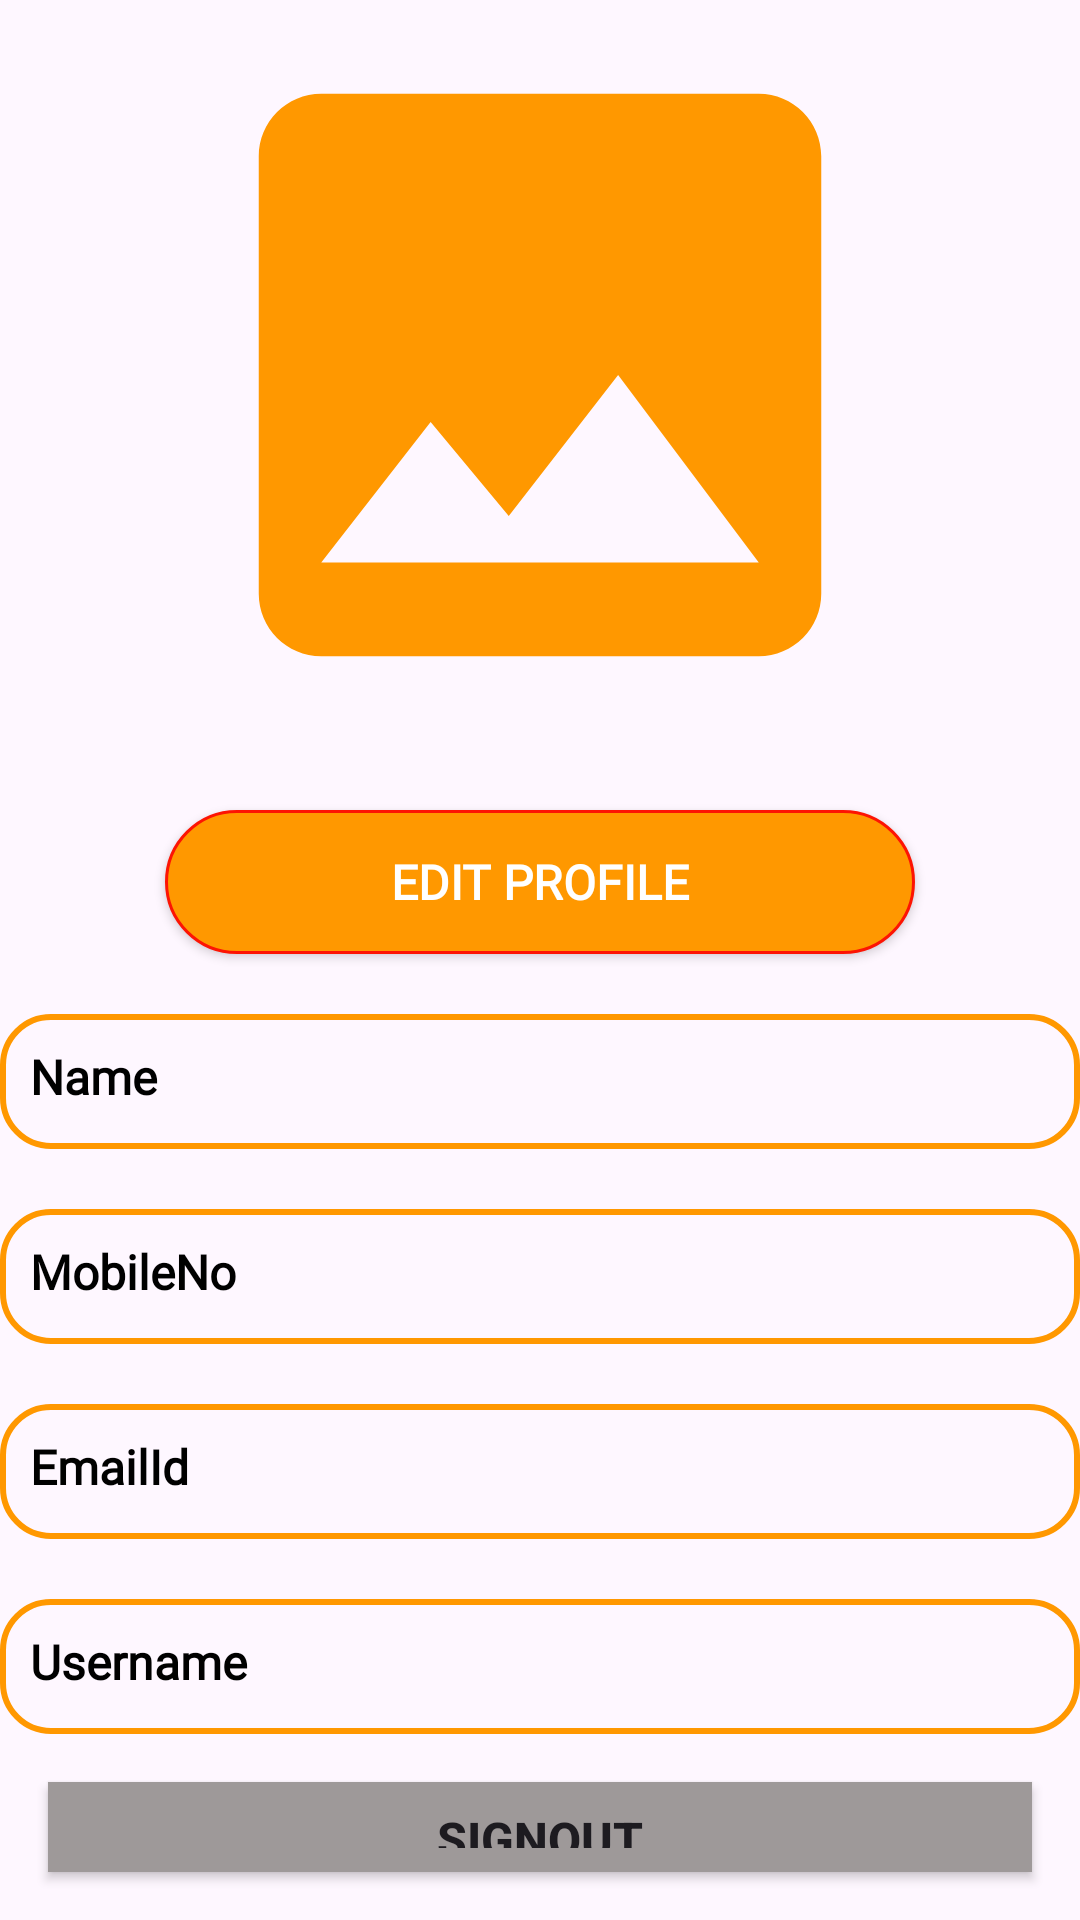

Produce the Android XML layout that renders to this screen, including the resource entries it uses.
<!-- AndroidManifest.xml: application theme Theme.FinalYearProject -->
<!-- res/layout/activity_my_profile.xml -->
<?xml version="1.0" encoding="utf-8"?>
<LinearLayout xmlns:android="http://schemas.android.com/apk/res/android"
    xmlns:app="http://schemas.android.com/apk/res-auto"
    xmlns:tools="http://schemas.android.com/tools"
    android:id="@+id/main"
    android:layout_width="match_parent"
    android:layout_height="match_parent"
    tools:context=".MyProfileActivity"
    android:orientation="vertical"
    android:layout_margin="20dp">

    <ImageView
        android:layout_width="250dp"
        android:layout_height="250dp"
        android:id="@+id/ivMyProfileProfilePhoto"
        android:src="@drawable/icon_profile_photo"
        android:layout_gravity="center_horizontal"/>

    <androidx.appcompat.widget.AppCompatButton
        android:layout_width="250dp"
        android:layout_height="wrap_content"
        android:id="@+id/acbtnMyProfileEditProfile"
        android:background="@drawable/btnshape"
        android:text="Edit Profile"
        android:textColor="@color/white"
        android:textSize="16dp"
        android:textStyle="bold"
        android:fontFamily="@font/abril_fatface"
        android:layout_gravity="center_horizontal"
        android:layout_marginTop="20dp"/>



    <TextView
        android:layout_width="match_parent"
        android:layout_height="45sp"
        android:id="@+id/tvMyProfileName"
        android:text="Name"
        android:textColor="@color/black"
        android:textSize="16sp"
        android:textStyle="bold"
        android:textAlignment="textStart"
        android:layout_marginTop="20dp"
        android:fontFamily="@font/abhaya_libre"
        android:background="@drawable/tv_bg_shape"
        android:padding="10sp"/>

    <TextView
        android:layout_width="match_parent"
        android:layout_height="45sp"
        android:id="@+id/tvMyProfileMobileNo"
        android:text="MobileNo"
        android:textColor="@color/black"
        android:textSize="16sp"
        android:textStyle="bold"
        android:textAlignment="textStart"
        android:layout_marginTop="20dp"
        android:fontFamily="@font/abhaya_libre"
        android:background="@drawable/tv_bg_shape"
        android:padding="10sp"/>

    <TextView
        android:layout_width="match_parent"
        android:layout_height="45sp"
        android:id="@+id/tvMyProfileEmailId"
        android:text="EmailId"
        android:textColor="@color/black"
        android:textSize="16sp"
        android:textStyle="bold"
        android:textAlignment="textStart"
        android:layout_marginTop="20dp"
        android:fontFamily="@font/abhaya_libre"
        android:background="@drawable/tv_bg_shape"
        android:padding="10sp"/>

    <TextView
        android:layout_width="match_parent"
        android:layout_height="45sp"
        android:id="@+id/tvMyProfileUsername"
        android:text="Username"
        android:textColor="@color/black"
        android:textSize="16sp"
        android:textStyle="bold"
        android:textAlignment="textStart"
        android:layout_marginTop="20dp"
        android:fontFamily="@font/abhaya_libre"
        android:background="@drawable/tv_bg_shape"
        android:padding="10sp"/>

    <androidx.appcompat.widget.AppCompatButton
        android:layout_width="match_parent"
        android:layout_height="wrap_content"
        android:id="@+id/btnSignOut"
        android:gravity="center_horizontal"
        android:layout_marginTop="12dp"
        android:layout_margin="16dp"
        android:text="SignOut"
        android:background="@color/light_grey"
        android:textSize="16sp"
        android:textStyle="bold"
        android:padding="8dp"/>





</LinearLayout>
<!-- resources referenced by this layout -->
<resources>
  <color name="black">#FF000000</color>
  <color name="light_grey">#9E9999</color>
  <color name="white">#FFFFFFFF</color>
  <!-- drawable btnshape (drawable) -->
  <?xml version="1.0" encoding="utf-8"?>
  <shape xmlns:android="http://schemas.android.com/apk/res/android">
  
      <stroke
          android:width="1dp"
          android:color="#FD1403"
          />
  
      <corners
          android:radius="25dp"
          />
  
     <solid
         android:color="#FF9800"/>
  </shape>
  <!-- drawable icon_profile_photo (drawable) -->
  <vector xmlns:android="http://schemas.android.com/apk/res/android" android:height="24dp" android:tint="#FF9800" android:viewportHeight="24" android:viewportWidth="24" android:width="24dp">
        
      <path android:fillColor="@android:color/white" android:pathData="M21,19V5c0,-1.1 -0.9,-2 -2,-2H5c-1.1,0 -2,0.9 -2,2v14c0,1.1 0.9,2 2,2h14c1.1,0 2,-0.9 2,-2zM8.5,13.5l2.5,3.01L14.5,12l4.5,6H5l3.5,-4.5z"/>
      
  </vector>
  <!-- drawable tv_bg_shape (drawable) -->
  <?xml version="1.0" encoding="utf-8"?>
  <shape xmlns:android="http://schemas.android.com/apk/res/android">
  
      <stroke
          android:width="2dp"
          android:color="#FF9800"/>
  
      <corners
          android:radius="16sp"/>
  
  </shape>
  <style name="Theme.FinalYearProject" parent="Base.Theme.FinalYearProject" />
  <style name="Base.Theme.FinalYearProject" parent="Theme.Material3.DayNight.NoActionBar">
          
          
      </style>
</resources>
